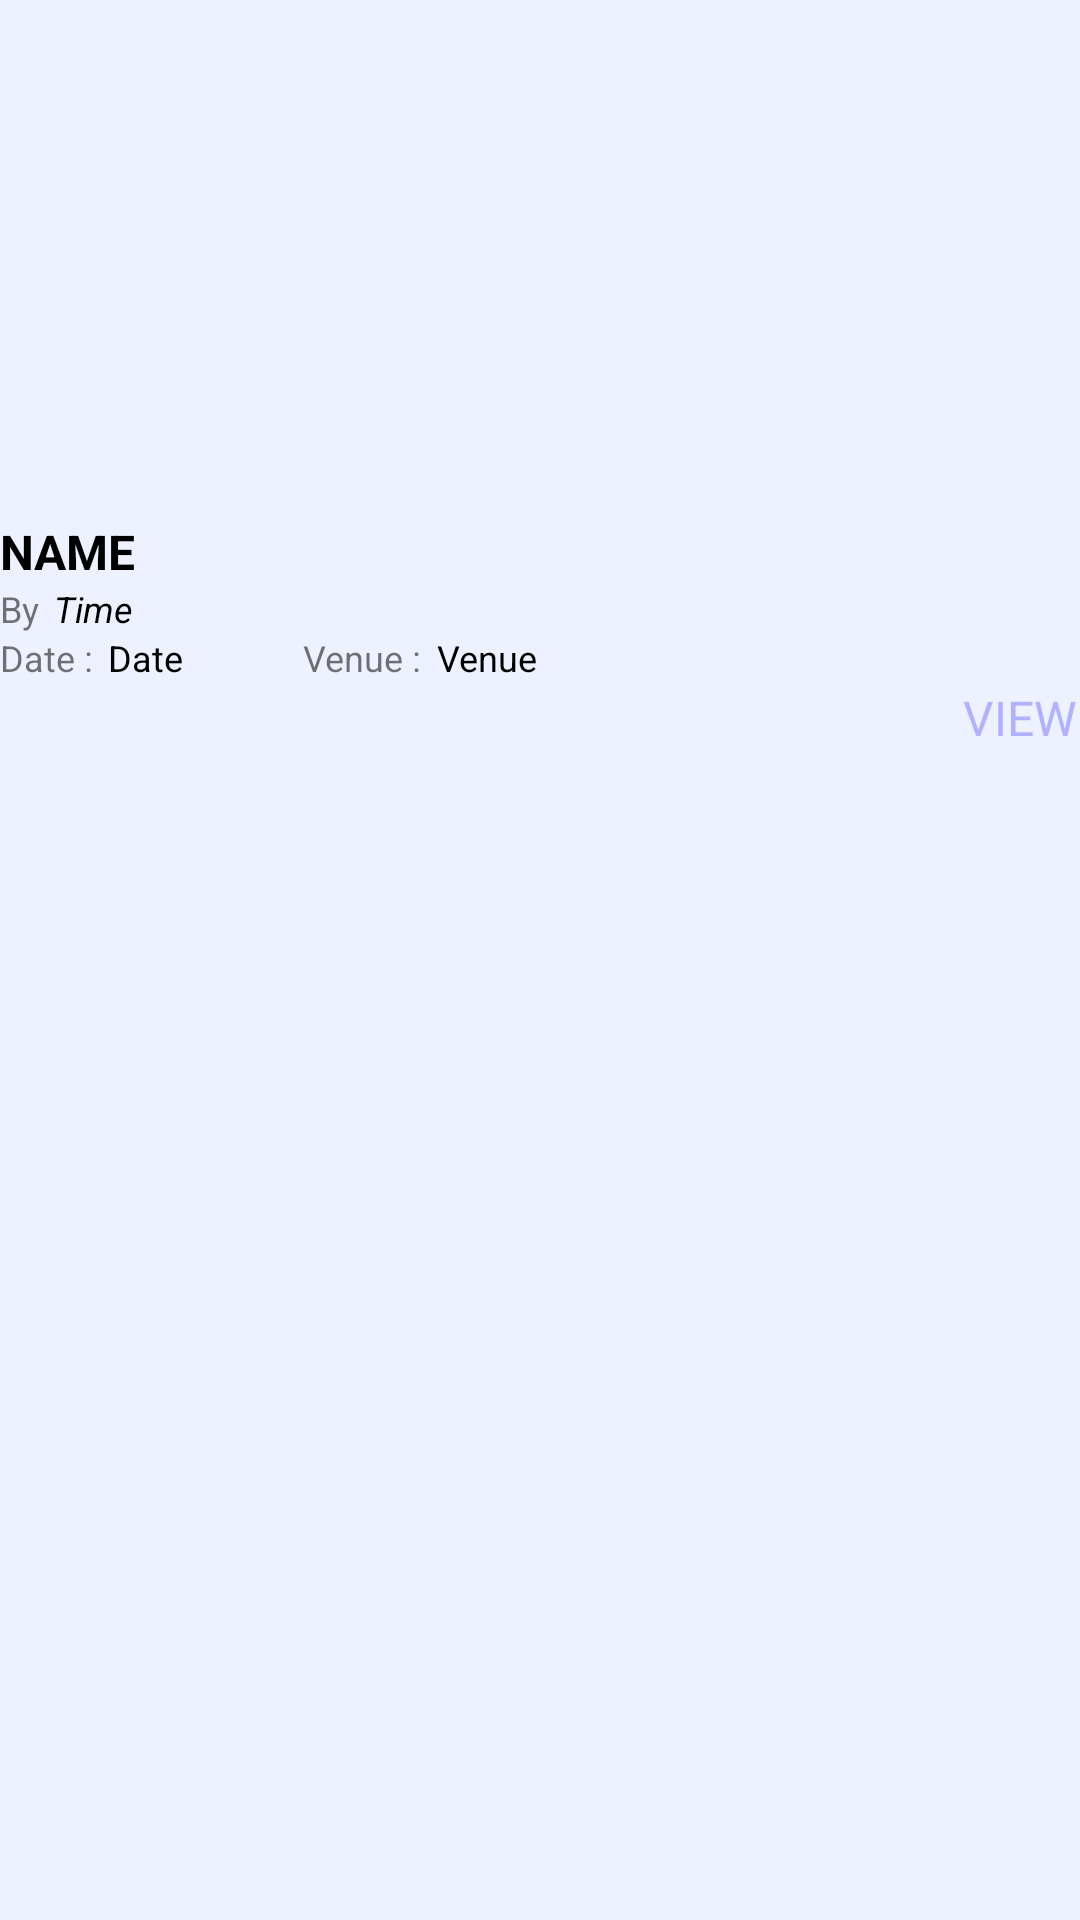

Here is an Android app screen rendered from its layout file. Give the layout XML and the strings, colors and styles it references.
<!-- AndroidManifest.xml: application theme Theme.GalleryXplorer -->
<!-- res/layout/all_events_single_event.xml -->
<?xml version="1.0" encoding="utf-8"?>
<LinearLayout xmlns:android="http://schemas.android.com/apk/res/android"
    android:orientation="vertical"
    android:layout_width="match_parent"
    android:layout_height="wrap_content"
    android:background="@color/background_color"
    android:layout_margin="10dp">

    <ImageView
        android:id="@+id/allEvents_singleEvent_eventBanner"
        android:layout_width="match_parent"
        android:layout_height="168dp"
        android:scaleType="centerCrop" />

    <TextView
        android:id="@+id/allEvents_singleEvent_name"
        style="@style/Title"
        android:layout_width="match_parent"
        android:layout_height="wrap_content"
        android:layout_marginTop="5dp"
        android:textAllCaps="true"
        android:text="Name"
        android:textSize="16sp" />

    <LinearLayout
        android:layout_width="wrap_content"
        android:layout_height="wrap_content"
        android:orientation="horizontal">

        <TextView
            android:id="@+id/allEvents_singleEvent_textBy"
            android:layout_width="match_parent"
            android:layout_height="wrap_content"
            android:textSize="12sp"
            android:text="By"/>

        <TextView
            android:id="@+id/allEvents_singleEvent_sellerName"
            android:layout_width="match_parent"
            android:layout_height="wrap_content"
            android:textColor="@color/black"
            android:textStyle="italic"
            android:layout_marginLeft="5dp"
            android:textSize="12sp"
            android:text="Time" />

    </LinearLayout>

    <LinearLayout
        android:layout_width="wrap_content"
        android:layout_height="wrap_content"
        android:orientation="horizontal">

        <LinearLayout
            android:layout_width="wrap_content"
            android:layout_height="wrap_content"
            android:orientation="horizontal">

            <TextView
                android:id="@+id/allEvents_singleEvent_textDate"
                android:layout_width="match_parent"
                android:layout_height="wrap_content"
                android:textSize="12sp"
                android:text="Date :"/>

            <TextView
                android:id="@+id/allEvents_singleEvent_date"
                android:layout_width="match_parent"
                android:layout_height="wrap_content"
                android:textColor="@color/black"
                android:layout_marginLeft="5dp"
                android:textSize="12sp"
                android:text="Date" />

        </LinearLayout>

        <LinearLayout
            android:layout_width="wrap_content"
            android:layout_height="wrap_content"
            android:orientation="horizontal"
            android:layout_marginLeft="40dp">

            <TextView
                android:id="@+id/allEvents_singleEvent_textVenue"
                android:layout_width="match_parent"
                android:layout_height="wrap_content"
                android:textSize="12sp"
                android:text="Venue :"/>

            <TextView
                android:id="@+id/allEvents_singleEvent_venue"
                android:layout_width="match_parent"
                android:layout_height="wrap_content"
                android:textColor="@color/black"
                android:layout_marginLeft="5dp"
                android:textSize="12sp"
                android:text="Venue" />

        </LinearLayout>

    </LinearLayout>

    <TextView
        android:id="@+id/allEvents_singleEvent_textView"
        android:layout_width="match_parent"
        android:layout_height="wrap_content"
        android:gravity="right"
        android:textColor="@color/elements_color"
        android:text="VIEW"
        android:textSize="16sp"
        android:padding="1dp" />

    <TextView
        android:id="@+id/allEvents_singleEvent_time"
        android:layout_width="match_parent"
        android:layout_height="wrap_content"
        android:visibility="gone"/>

    <TextView
        android:id="@+id/allEvents_singleEvent_organizers"
        android:layout_width="match_parent"
        android:layout_height="wrap_content"
        android:text="Name"
        android:visibility="gone"/>

    <TextView
        android:id="@+id/allEvents_singleEvent_description"
        android:layout_width="match_parent"
        android:layout_height="wrap_content"
        android:visibility="gone"/>

    <TextView
        android:id="@+id/allEvents_singleEvent_category"
        android:layout_width="match_parent"
        android:layout_height="wrap_content"
        android:visibility="gone"/>

    <TextView
        android:id="@+id/allEvents_singleEvent_sellerId"
        android:layout_width="match_parent"
        android:layout_height="wrap_content"
        android:visibility="gone" />

    <TextView
        android:id="@+id/allEvents_singleEvent_randomId"
        android:layout_width="match_parent"
        android:layout_height="wrap_content"
        android:visibility="gone" />

</LinearLayout>
<!-- resources referenced by this layout -->
<resources>
  <color name="background_color">#EEF1FF</color>
  <color name="black">#FF000000</color>
  <color name="elements_color">#B1B2FF</color>
  <style name="Title">
          <item name="android:textColor">@color/black</item>
          <item name="android:textSize">24sp</item>
          <item name="android:textStyle">bold</item>
      </style>
  <style name="Theme.GalleryXplorer" parent="Theme.MaterialComponents.DayNight.DarkActionBar">
          
          <item name="colorPrimary">@color/purple_500</item>
          <item name="colorPrimaryVariant">@color/purple_700</item>
          <item name="colorOnPrimary">@color/white</item>
          
          <item name="colorSecondary">@color/teal_200</item>
          <item name="colorSecondaryVariant">@color/teal_700</item>
          <item name="colorOnSecondary">@color/black</item>
          
          <item name="android:statusBarColor">?attr/colorPrimaryVariant</item>
          
      </style>
  <color name="purple_500">#FF6200EE</color>
  <color name="purple_700">#FF3700B3</color>
  <color name="white">#FFFFFFFF</color>
  <color name="teal_200">#FF03DAC5</color>
  <color name="teal_700">#FF018786</color>
</resources>
